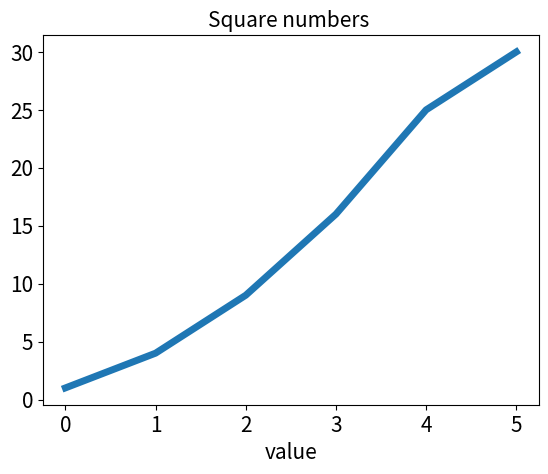

Source code (Python):
import matplotlib.pyplot as plt


squares = [1, 4, 9, 16, 25, 30]
plt.plot(squares, linewidth=5)

# titulo do grafico e nome dos eixos
plt.title('Square numbers ', fontsize=15)
plt.xlabel('value', fontsize=15)

# tamanho dos rotulos das marcacoes
plt.tick_params(axis='both', labelsize=15)

plt.show()
